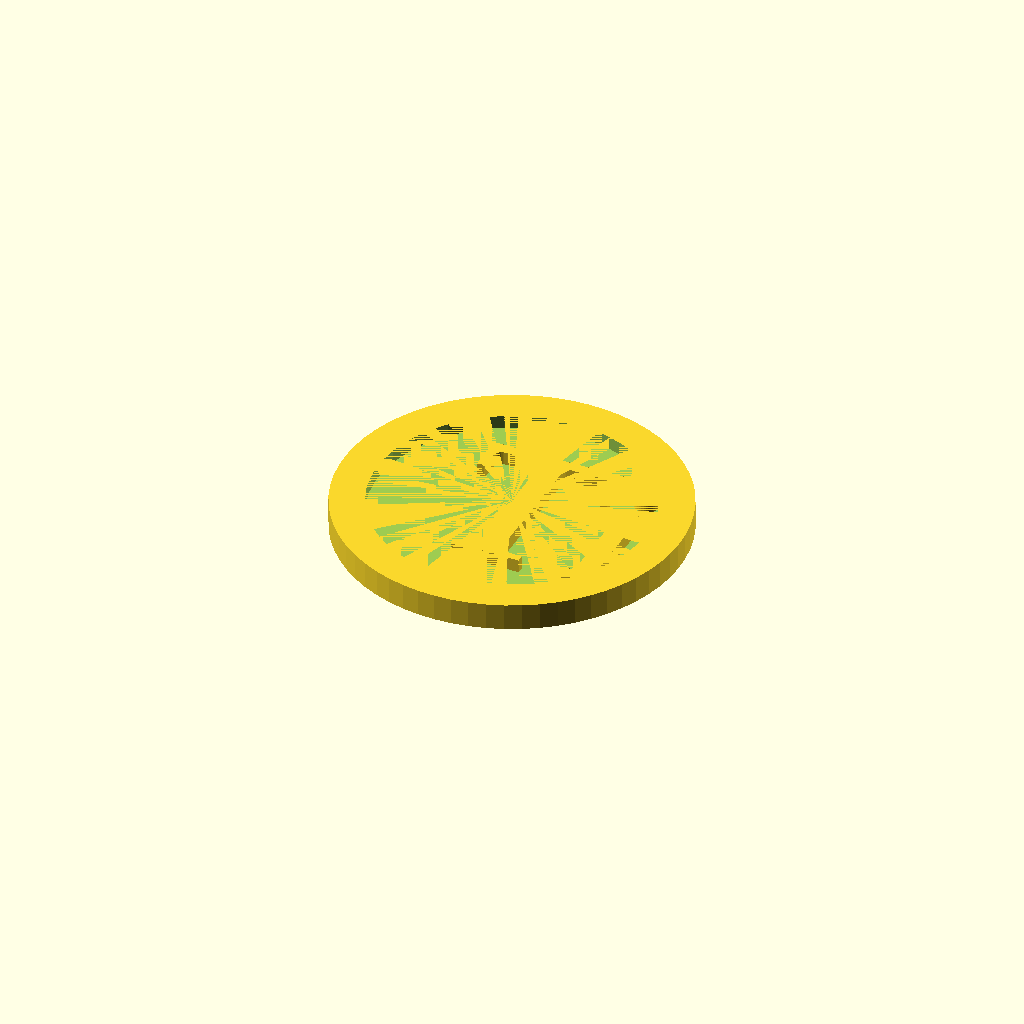
Cell 1: the model at its default parameters.
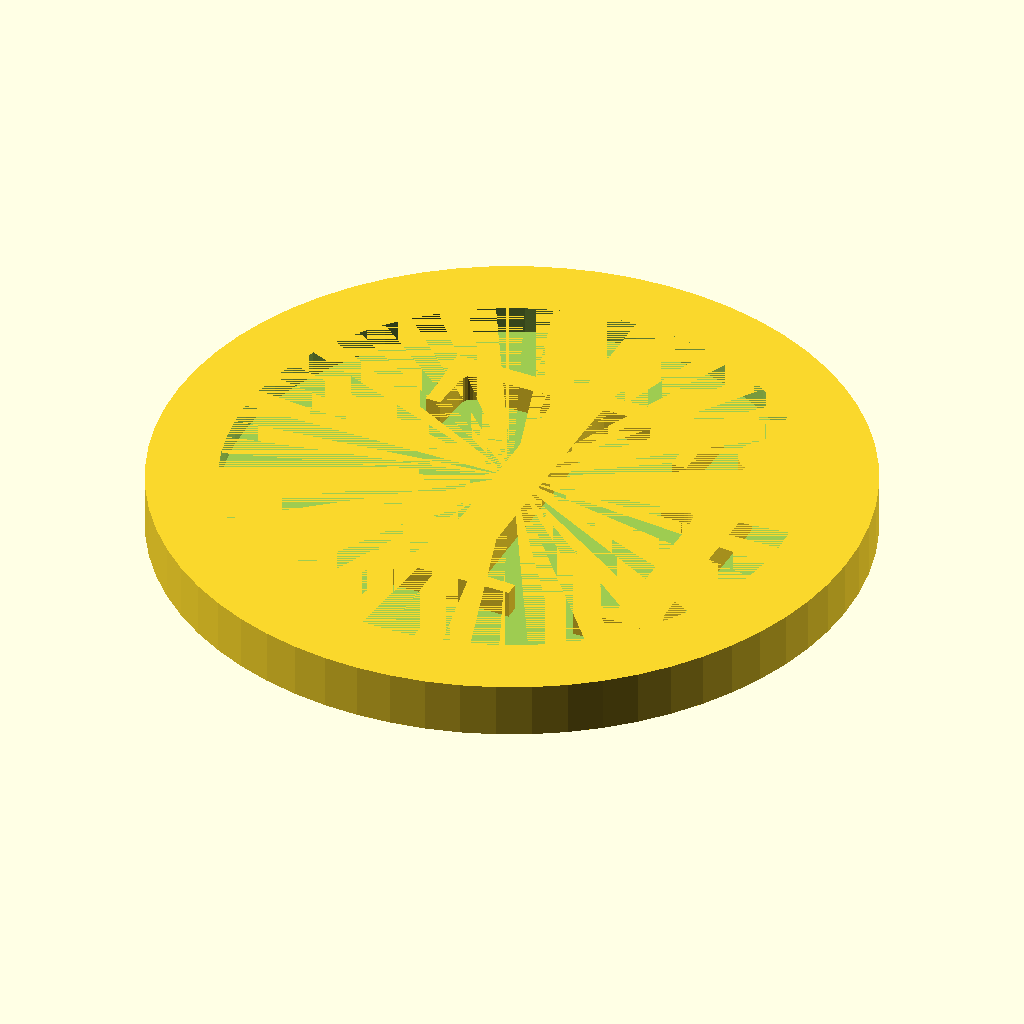
Cell 2: size_index = 200 (everything else at default).
One fixed orthographic camera (rotation 55°, 0°, 25°; colour scheme Cornfield) for every cell.
Source of the model, ymse/j-knapp-digit.scad:
$fn = 64;

size_index = 100;
button_radius = size_index/10;
rim_size = size_index/100;
internal_radius = button_radius - rim_size*2;
//button_height = 1.8;
button_height = size_index/64;
button_drop = button_height/2;
font_size = size_index/10;

text = "Align";
 
difference() {
    cylinder(r = button_radius, h = button_height);
    translate([0, 0, button_drop]) {
        cylinder(r = internal_radius, h = button_drop);
    }
    
}


content = "Ti";
//font = "Liberation Sans";
//font = "Comic Sans"; 
font = "Palatino";

translate ([-(font_size/2.2)+1,-(font_size/2),0]) {
   linear_extrude(height = button_height) {
       text(content, font = font, size = font_size);
     }
 }
Customizer parameters (derived from the source; name, type, default, range or options):
size_index: number, default 100
text: string, default "Align"
content: string, default "Ti"
font: string, default "Palatino"
